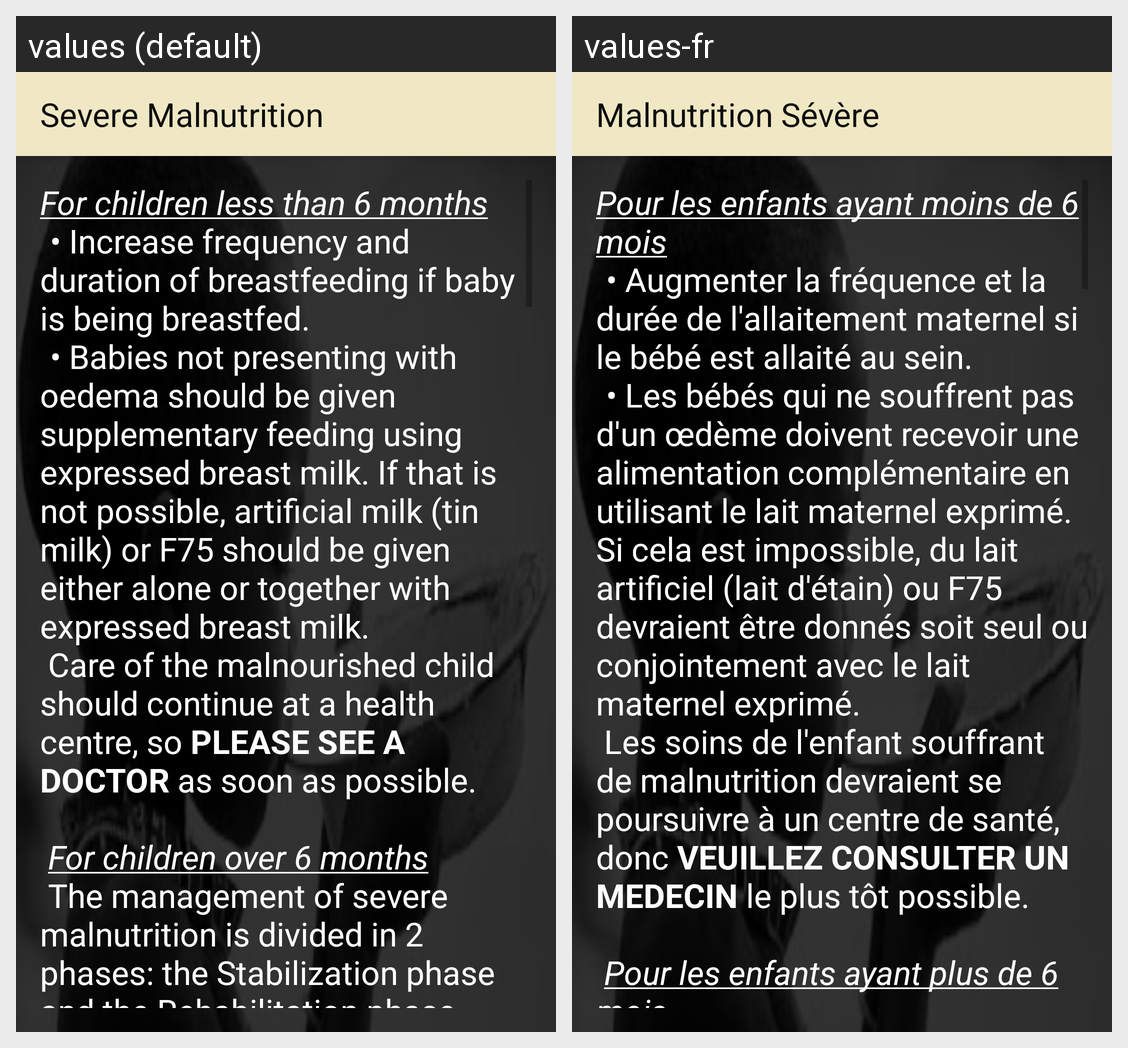

The same Android screen rendered under two of its app's locales, left to right. List the strings drawn on it with the default value and each locale's translation.
Android screen res/layout/activity_severe_malnutrition.xml rendered under 2 locales, left to right: values (default), values-fr. Device: Nexus 5 (rendered at 1080×1920; each locale shown at half size, 540×960, under a caption strip naming it); theme AppTheme.
Strings drawn on this screen, with the default value and each locale's value (text and hints the layout hard-codes, and strings that could not be matched under every locale, appear in the picture but are not listed):

title_activity_severe_malnutrition
  values: Severe Malnutrition
  values-fr: Malnutrition Sévère

severe_malnutrition_text
  values: For children less than 6 months
       	• Increase frequency and duration of breastfeeding if baby is being breastfed.
       	• Babies not presenting with oedema should be given supplementary feeding using expressed breast milk. If that is not possible, artificial milk (tin milk) or F75 should be given either alone or together with expressed breast milk.
       Care of the malnourished child should continue at a …[clipped]
  values-fr: Pour les enfants ayant moins de 6 mois
       	• Augmenter la fréquence et la durée de l'allaitement maternel si le bébé est allaité au sein.
       	• Les bébés qui ne souffrent pas d'un œdème doivent recevoir une alimentation complémentaire en utilisant le lait maternel exprimé. Si cela est impossible, du lait artificiel (lait d'étain) ou F75 devraient être donnés soit seul ou conjointement avec le lait …[clipped]
